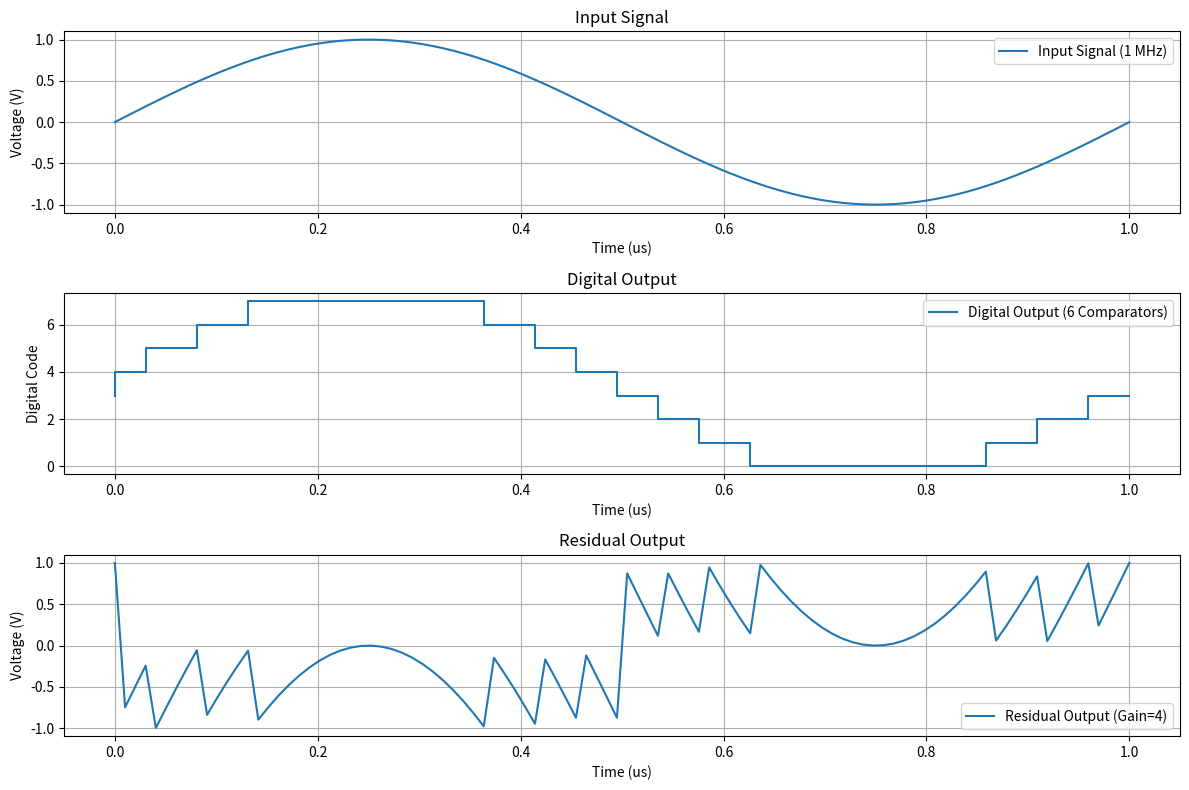

Source code (Python):
import numpy as np
import matplotlib.pyplot as plt

# 参数设置
fs = 100e6  # 采样频率 100 MHz
T = 1 / fs  # 采样周期
t_sim = 1e-6  # 仿真时间 1us
n_samples = int(t_sim * fs)  # 采样点数
time = np.linspace(0, t_sim, n_samples)  # 时间向量

# 输入信号（正弦波，频率为1 MHz）
f_in = 1e6  # 输入信号频率
vin = 1.0 * np.sin(2 * np.pi * f_in * time)  # 输入电压范围 [-1, 1] V

# 2.5-bit MDAC参数（使用6个比较器）
vref = 1.0  # 参考电压
levels = [-0.75 * vref, -0.5 * vref, -0.25 * vref, 0, 0.25 * vref, 0.5 * vref, 0.75 * vref]  # 6个比较器，7个阈值
gain = 4  # 残差放大增益


# MDAC量化函数
def mdac_2_5bit_six_comparators(vin_sample, vref, levels, gain):
    # 量化输入信号（8个区间）
    if vin_sample <= levels[0]:
        d = 0  # -3
        vres = gain * (vin_sample - (-vref))
    elif vin_sample <= levels[1]:
        d = 1  # -2
        vres = gain * (vin_sample - (-0.75 * vref))
    elif vin_sample <= levels[2]:
        d = 2  # -1
        vres = gain * (vin_sample - (-0.5 * vref))
    elif vin_sample <= levels[3]:
        d = 3  # 0
        vres = gain * (vin_sample - (-0.25 * vref))
    elif vin_sample <= levels[4]:
        d = 4  # 1
        vres = gain * (vin_sample - (0.25 * vref))
    elif vin_sample <= levels[5]:
        d = 5  # 2
        vres = gain * (vin_sample - (0.5 * vref))
    elif vin_sample <= levels[6]:
        d = 6  # 3
        vres = gain * (vin_sample - (0.75 * vref))
    else:
        d = 7  # 4
        vres = gain * (vin_sample - vref)

    # 限制残差输出范围（模拟实际电路中的饱和）
    vres = np.clip(vres, -vref, vref)
    return d, vres


# 仿真MDAC
digital_out = []
residual_out = []
for v in vin:
    d, vres = mdac_2_5bit_six_comparators(v, vref, levels, gain)
    digital_out.append(d)
    residual_out.append(vres)

# 转换为numpy数组
digital_out = np.array(digital_out)
residual_out = np.array(residual_out)

# 可视化结果
plt.figure(figsize=(12, 8))

# 输入信号
plt.subplot(3, 1, 1)
plt.plot(time * 1e6, vin, label="Input Signal (1 MHz)")
plt.xlabel("Time (us)")
plt.ylabel("Voltage (V)")
plt.title("Input Signal")
plt.grid(True)
plt.legend()

# 数字输出
plt.subplot(3, 1, 2)
plt.step(time * 1e6, digital_out, label="Digital Output (6 Comparators)")
plt.xlabel("Time (us)")
plt.ylabel("Digital Code")
plt.title("Digital Output")
plt.grid(True)
plt.legend()

# 残差输出
plt.subplot(3, 1, 3)
plt.plot(time * 1e6, residual_out, label="Residual Output (Gain=4)")
plt.xlabel("Time (us)")
plt.ylabel("Voltage (V)")
plt.title("Residual Output")
plt.grid(True)
plt.legend()

plt.tight_layout()
plt.show()

# 计算基本性能指标
print(f"Sampling Frequency: {fs / 1e6} MHz")
print(f"Input Frequency: {f_in / 1e6} MHz")
print(f"Reference Voltage: {vref} V")
print(f"Gain: {gain}")